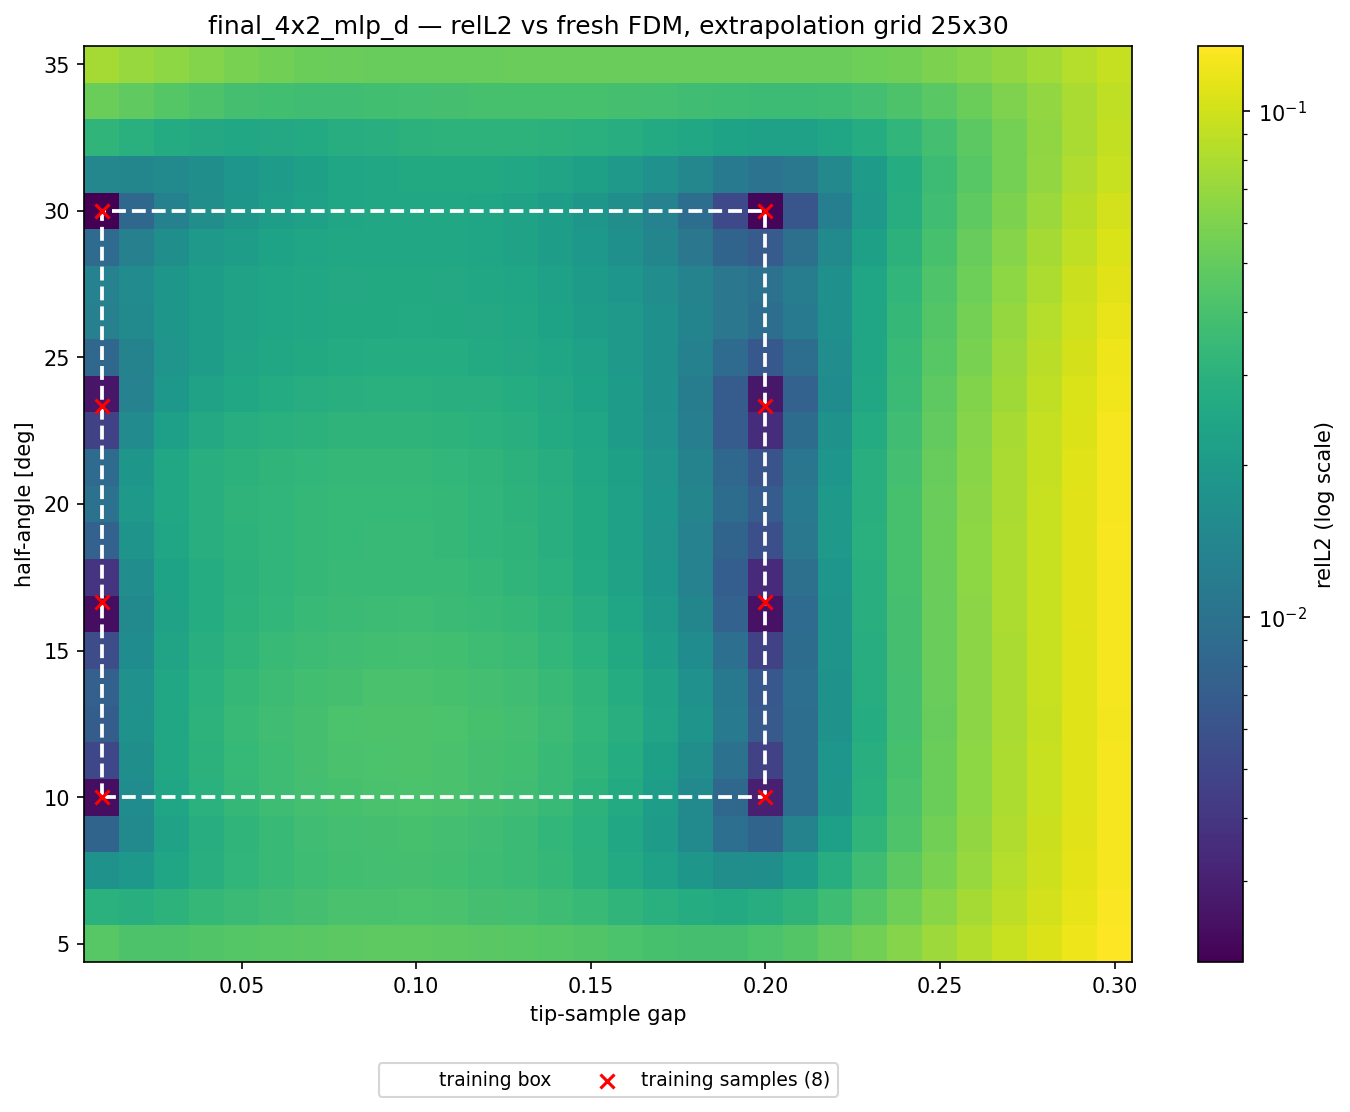

The data file committed next to this chart (first rows):
alpha_deg, apex_y, gap, region, relL2, seen
5, 0.41, 0.01000, angle, 4.519415e-02, 0
5, 0.42, 0.02000, angle, 4.182741e-02, 0
5, 0.43, 0.03000, angle, 4.208600e-02, 0
5, 0.44, 0.04000, angle, 4.318041e-02, 0
5, 0.45, 0.05000, angle, 4.442205e-02, 0
5, 0.46, 0.06000, angle, 4.559524e-02, 0
5, 0.47, 0.07000, angle, 4.657121e-02, 0
5, 0.48, 0.08000, angle, 4.721979e-02, 0
5, 0.49, 0.09000, angle, 4.759825e-02, 0
5, 0.5, 0.1, angle, 4.799311e-02, 0
5, 0.51, 0.11, angle, 4.732377e-02, 0
5, 0.52, 0.12, angle, 4.654899e-02, 0
5, 0.53, 0.13, angle, 4.584724e-02, 0
5, 0.54, 0.14, angle, 4.449924e-02, 0
5, 0.55, 0.15, angle, 4.300104e-02, 0
5, 0.56, 0.16, angle, 4.157883e-02, 0
5, 0.57, 0.17, angle, 4.027189e-02, 0
5, 0.58, 0.18, angle, 3.945837e-02, 0
5, 0.59, 0.19, angle, 3.960344e-02, 0
5, 0.6, 0.2, angle, 4.112507e-02, 0
5, 0.61, 0.21, both, 4.428325e-02, 0
5, 0.62, 0.22, both, 4.907284e-02, 0
5, 0.63, 0.23, both, 5.547917e-02, 0
5, 0.64, 0.24, both, 6.334345e-02, 0
5, 0.65, 0.25, both, 7.278493e-02, 0
5, 0.66, 0.26, both, 8.345487e-02, 0
5, 0.67, 0.27, both, 9.507660e-02, 0
5, 0.68, 0.28, both, 1.074009e-01, 0
5, 0.69, 0.29, both, 1.205619e-01, 0
5, 0.7, 0.3, both, 1.345128e-01, 0
6.25, 0.41, 0.01000, angle, 2.996256e-02, 0
6.25, 0.42, 0.02000, angle, 2.825898e-02, 0
6.25, 0.43, 0.03000, angle, 3.056940e-02, 0
6.25, 0.44, 0.04000, angle, 3.325218e-02, 0
6.25, 0.45, 0.05000, angle, 3.566625e-02, 0
6.25, 0.46, 0.06000, angle, 3.769737e-02, 0
6.25, 0.47, 0.07000, angle, 3.927374e-02, 0
6.25, 0.48, 0.08000, angle, 4.031935e-02, 0
6.25, 0.49, 0.09000, angle, 4.091917e-02, 0
6.25, 0.5, 0.1, angle, 4.138266e-02, 0
6.25, 0.51, 0.11, angle, 4.061786e-02, 0
6.25, 0.52, 0.12, angle, 3.959218e-02, 0
6.25, 0.53, 0.13, angle, 3.849793e-02, 0
6.25, 0.54, 0.14, angle, 3.654113e-02, 0
6.25, 0.55, 0.15, angle, 3.422640e-02, 0
6.25, 0.56, 0.16, angle, 3.179531e-02, 0
6.25, 0.57, 0.17, angle, 2.930208e-02, 0
6.25, 0.58, 0.18, angle, 2.728187e-02, 0
6.25, 0.59, 0.19, angle, 2.652854e-02, 0
6.25, 0.6, 0.2, angle, 2.772459e-02, 0
6.25, 0.61, 0.21, both, 3.127818e-02, 0
6.25, 0.62, 0.22, both, 3.704961e-02, 0
6.25, 0.63, 0.23, both, 4.465542e-02, 0
6.25, 0.64, 0.24, both, 5.373240e-02, 0
6.25, 0.65, 0.25, both, 6.436969e-02, 0
6.25, 0.66, 0.26, both, 7.613077e-02, 0
6.25, 0.67, 0.27, both, 8.872818e-02, 0
6.25, 0.68, 0.28, both, 1.019217e-01, 0
6.25, 0.69, 0.29, both, 1.158566e-01, 0
6.25, 0.7, 0.3, both, 1.305436e-01, 0
... 690 more rows
